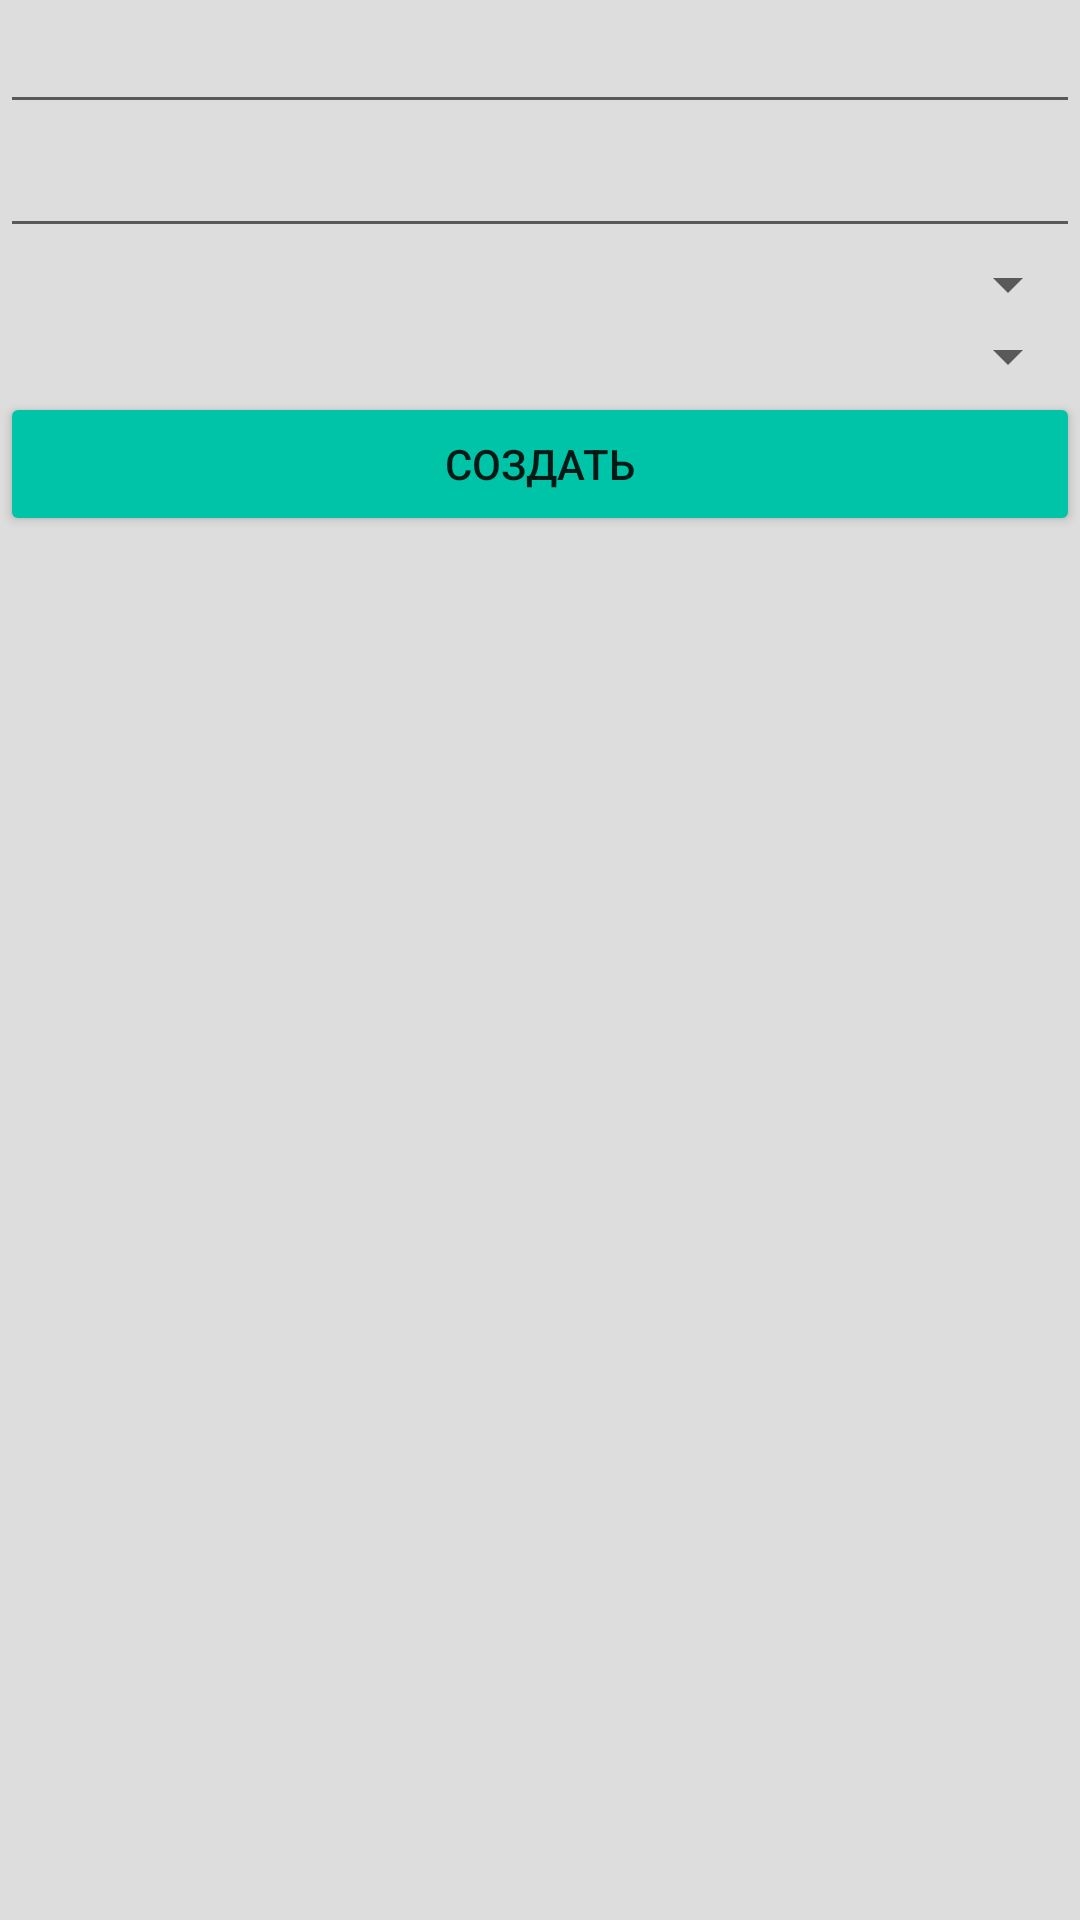

Reconstruct the res/layout file that produces this screen, plus the resources it refers to.
<!-- AndroidManifest.xml: application theme AppTheme -->
<!-- res/layout/activity_task_detail.xml -->
<?xml version="1.0" encoding="utf-8"?>
<LinearLayout
    xmlns:android="http://schemas.android.com/apk/res/android"
    xmlns:app="http://schemas.android.com/apk/res-auto"
    xmlns:tools="http://schemas.android.com/tools"
    android:layout_width="match_parent"
    android:layout_height="match_parent"
    android:orientation="vertical">

    <EditText
        android:id="@+id/txtTaskTitle"
        android:layout_width="match_parent"
        android:layout_height="wrap_content"
        android:ems="10"
        android:inputType="textPersonName" />

    <EditText
        android:id="@+id/txtTaskDescription"
        android:layout_width="match_parent"
        android:layout_height="wrap_content"
        android:ems="10"
        android:inputType="textPersonName" />

    <EditText
        android:id="@+id/txtTaskCreationDate"
        android:layout_width="match_parent"
        android:layout_height="wrap_content"
        android:ems="10"
        android:inputType="textPersonName"
        android:visibility="gone" />

    <EditText
        android:id="@+id/txtTaskOwner"
        android:layout_width="match_parent"
        android:layout_height="wrap_content"
        android:ems="10"
        android:inputType="textPersonName"
        android:visibility="gone" />

    <EditText
        android:id="@+id/txtTaskAssigend"
        android:layout_width="match_parent"
        android:layout_height="wrap_content"
        android:ems="10"
        android:inputType="textPersonName"
        android:visibility="gone" />

    <Spinner
        android:id="@+id/spPriority"
        android:layout_width="match_parent"
        android:layout_height="wrap_content" />

    <Spinner
        android:id="@+id/spTaskType"
        android:layout_width="match_parent"
        android:layout_height="wrap_content" />

    <Spinner
        android:id="@+id/spTaskStatus"
        android:layout_width="match_parent"
        android:layout_height="wrap_content"
        android:visibility="gone" />

    <Button
        android:id="@+id/btnCreateTask"
        android:layout_width="match_parent"
        android:layout_height="wrap_content"
        android:text="Создать" />

</LinearLayout>
<!-- resources referenced by this layout -->
<resources>
  <style name="AppTheme" parent="Theme.AppCompat.Light.DarkActionBar">
          
          <item name="colorPrimary">@color/colorPrimary</item>
          <item name="colorPrimaryDark">@color/colorPrimaryDark</item>
          <item name="colorAccent">@color/colorAccent</item>
          <item name="colorButtonNormal">@color/colorButton</item>
          <item name="android:windowBackground">@color/colorBackground</item>
      </style>
  <color name="colorPrimary">#333333</color>
  <color name="colorPrimaryDark">#333333</color>
  <color name="colorAccent">#ff4081</color>
  <color name="colorButton">#00c4a7</color>
  <color name="colorBackground">#dddddd</color>
</resources>
